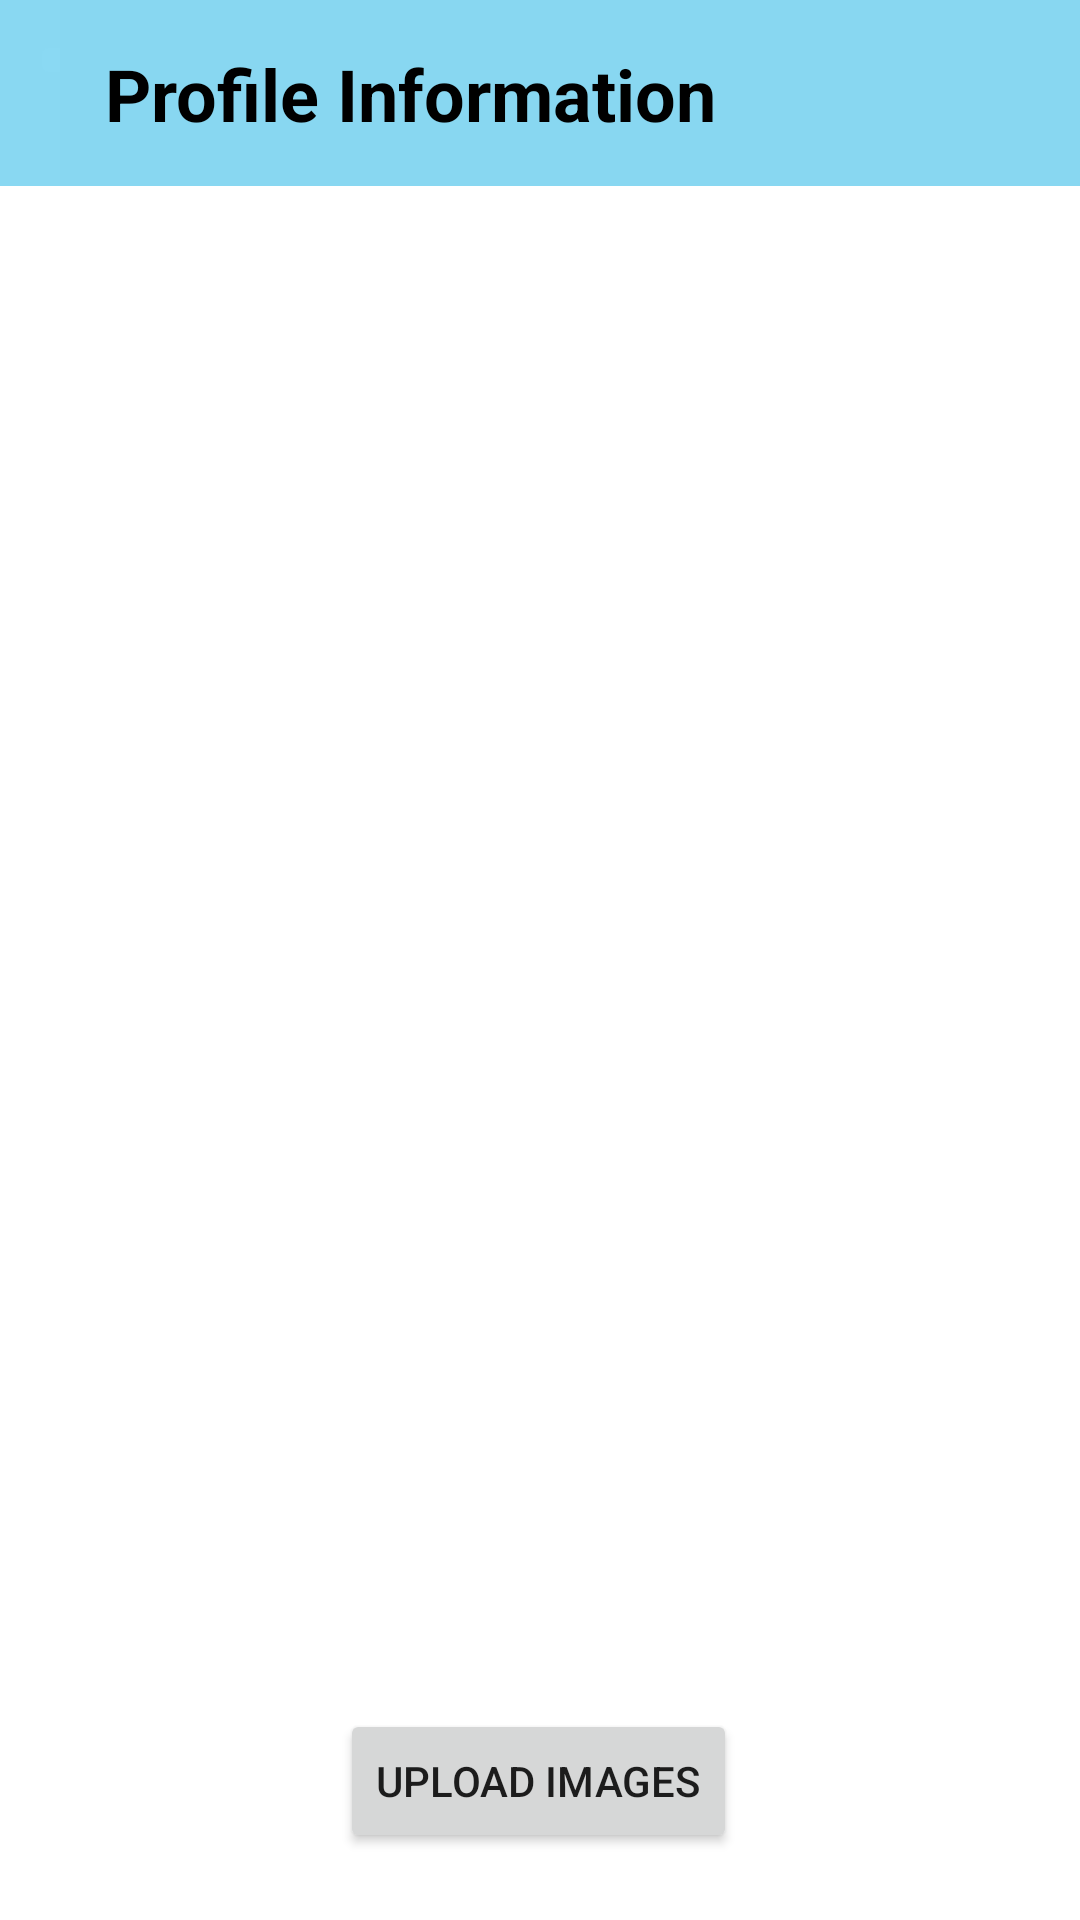

Reconstruct the res/layout file that produces this screen, plus the resources it refers to.
<!-- AndroidManifest.xml: application theme Theme.LaundrySystem -->
<!-- res/layout/laundryowner_upload_images_screen.xml -->
<?xml version="1.0" encoding="utf-8"?>
<androidx.constraintlayout.widget.ConstraintLayout xmlns:android="http://schemas.android.com/apk/res/android"
    xmlns:app="http://schemas.android.com/apk/res-auto"
    android:layout_width="match_parent"
    android:layout_height="match_parent">

    <LinearLayout
        android:id="@+id/linearLayout5"
        android:layout_width="74dp"
        android:layout_height="62dp"
        android:background="#89D8F2"
        android:orientation="vertical"
        app:layout_constraintBottom_toBottomOf="parent"
        app:layout_constraintEnd_toEndOf="parent"
        app:layout_constraintHorizontal_bias="0.0"
        app:layout_constraintStart_toStartOf="parent"
        app:layout_constraintTop_toTopOf="parent"
        app:layout_constraintVertical_bias="0.0">

        <ImageButton
            android:id="@+id/imageButton"
            android:layout_width="wrap_content"
            android:layout_height="wrap_content"
            android:layout_margin="10dp"
            android:backgroundTint="#8AD9F3"
            app:srcCompat="@drawable/baseline_arrow_back_24" />
    </LinearLayout>
    <LinearLayout
        android:id="@+id/linearLayout4"
        android:layout_width="340dp"
        android:layout_height="62dp"
        android:background="#88D7F1"
        android:orientation="vertical"
        app:layout_constraintBottom_toBottomOf="parent"
        app:layout_constraintEnd_toEndOf="parent"
        app:layout_constraintHorizontal_bias="1.0"
        app:layout_constraintStart_toStartOf="parent"
        app:layout_constraintTop_toTopOf="parent"
        app:layout_constraintVertical_bias="0.0">

        <TextView
            android:id="@+id/textView6"
            android:layout_width="265dp"
            android:layout_height="43dp"
            android:layout_marginLeft="15dp"
            android:layout_marginTop="15dp"
            android:text="Profile Information"
            android:textColor="@color/black"
            android:textSize="24sp"
            android:textStyle="bold" />
    </LinearLayout>

    <Button
        android:id="@+id/button4"
        android:layout_width="wrap_content"
        android:layout_height="wrap_content"
        android:text="Upload Images"
        app:layout_constraintBottom_toBottomOf="parent"
        app:layout_constraintEnd_toEndOf="parent"
        app:layout_constraintHorizontal_bias="0.498"
        app:layout_constraintStart_toStartOf="parent"
        app:layout_constraintTop_toTopOf="parent"
        app:layout_constraintVertical_bias="0.962" />

</androidx.constraintlayout.widget.ConstraintLayout>
<!-- resources referenced by this layout -->
<resources>
  <style name="Theme.LaundrySystem" parent="Theme.MaterialComponents.DayNight.NoActionBar">
          
          <item name="colorPrimary">@color/purple_500</item>
          <item name="colorPrimaryVariant">@color/purple_700</item>
          <item name="colorOnPrimary">@color/white</item>
          
          <item name="colorSecondary">@color/teal_200</item>
          <item name="colorSecondaryVariant">@color/teal_700</item>
          <item name="colorOnSecondary">@color/black</item>
          
          <item name="android:statusBarColor">?attr/colorPrimaryVariant</item>
          
      </style>
  <!-- not gathered from this repository: default colours our renderer supplied (Android Studio template values) -->
  <color name="purple_500">#FF6200EE</color>
  <color name="purple_700">#FF3700B3</color>
  <color name="teal_200">#FF03DAC5</color>
  <color name="teal_700">#FF018786</color>
  <color name="black">#FF000000</color>
  <color name="white">#FFFFFFFF</color>
</resources>
